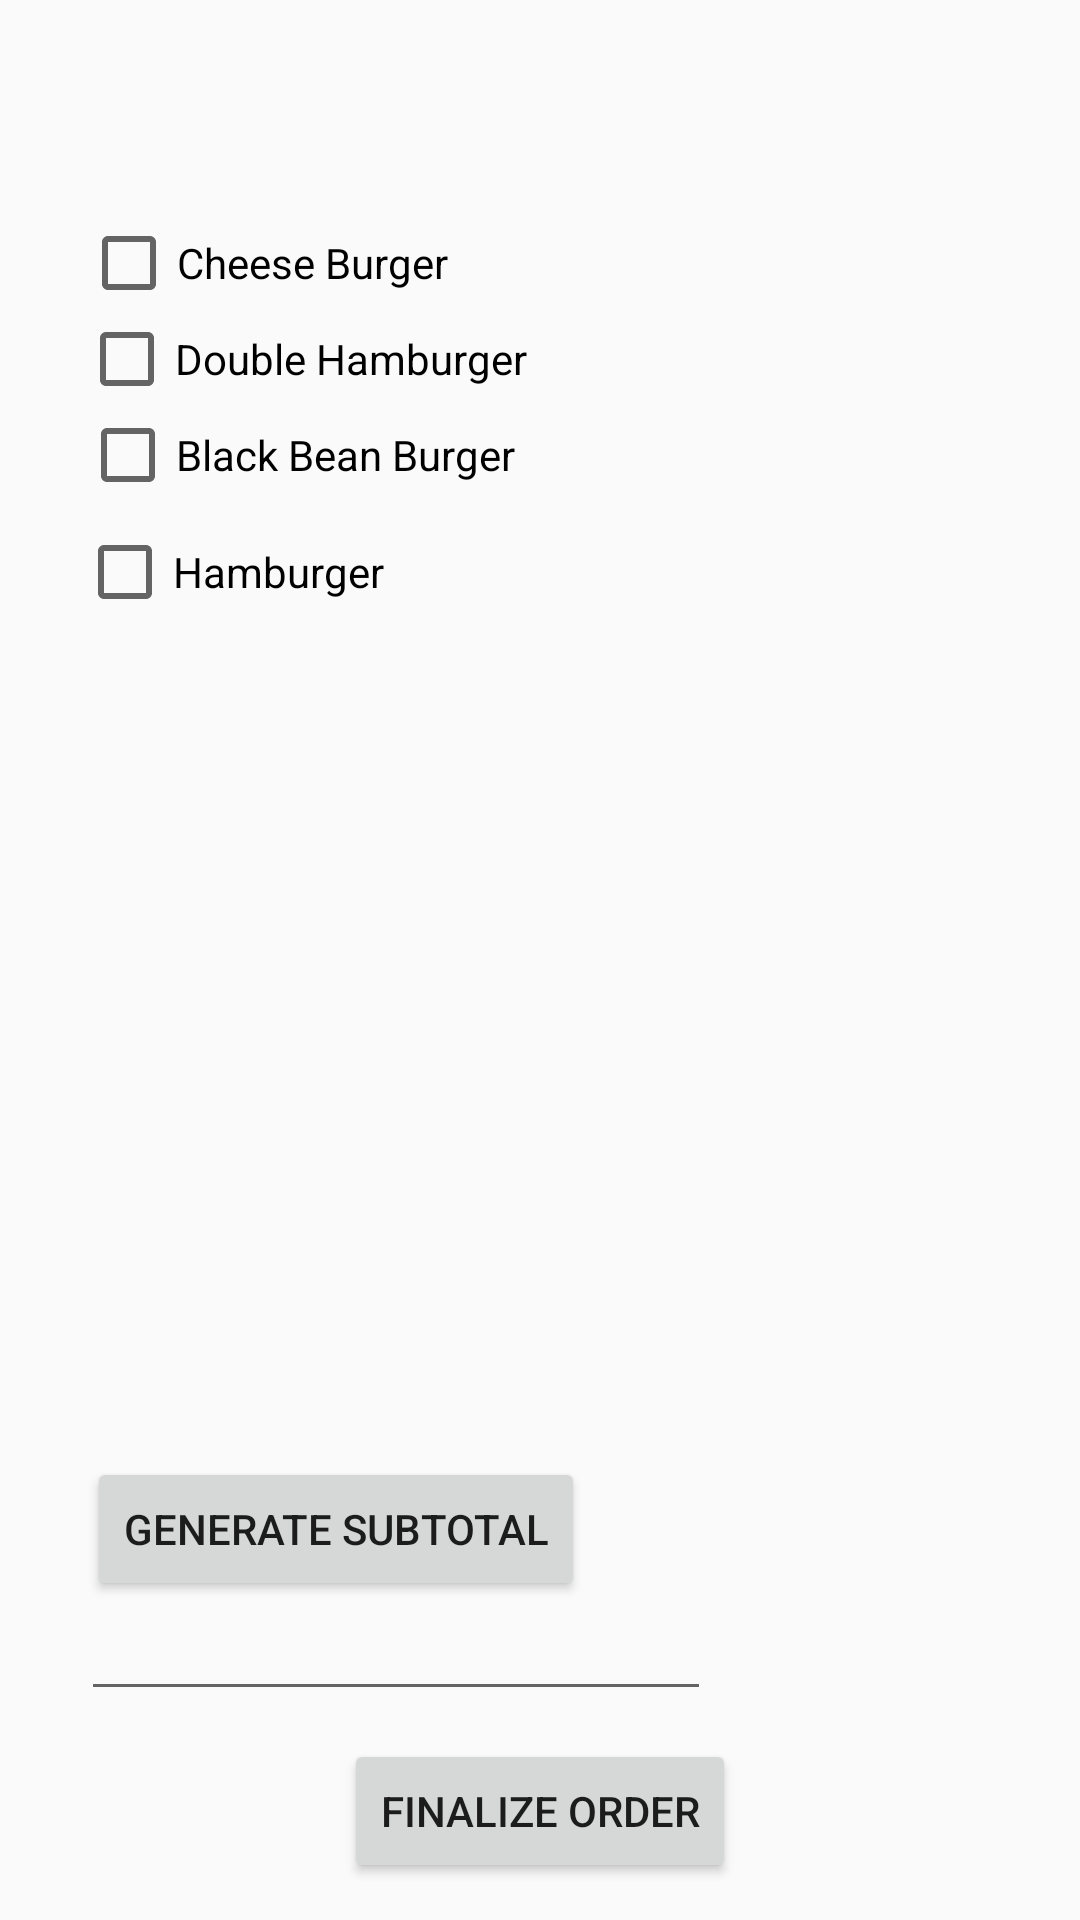

Reconstruct the res/layout file that produces this screen, plus the resources it refers to.
<!-- AndroidManifest.xml: application theme AppTheme -->
<!-- res/layout/content_new_order.xml -->
<?xml version="1.0" encoding="utf-8"?>
<androidx.constraintlayout.widget.ConstraintLayout xmlns:android="http://schemas.android.com/apk/res/android"
    xmlns:app="http://schemas.android.com/apk/res-auto"
    xmlns:tools="http://schemas.android.com/tools"
    android:id="@+id/options"
    android:layout_width="match_parent"
    android:layout_height="match_parent"
    app:layout_behavior="@string/appbar_scrolling_view_behavior"
    tools:context=".NewOrderActivity"
    tools:showIn="@layout/activity_new_order">

    <EditText
        android:id="@+id/runningTotal"
        android:layout_width="wrap_content"
        android:layout_height="wrap_content"
        android:layout_marginStart="51dp"
        android:layout_marginTop="325dp"
        android:layout_marginEnd="147dp"
        android:layout_marginBottom="19dp"
        android:ems="10"
        android:inputType="number"
        app:layout_constraintBottom_toTopOf="@+id/finalizeOrder"
        app:layout_constraintEnd_toEndOf="parent"
        app:layout_constraintStart_toStartOf="parent"
        app:layout_constraintTop_toBottomOf="@+id/hamborger" />

    <Button
        android:id="@+id/subtotal"
        android:layout_width="wrap_content"
        android:layout_height="wrap_content"
        android:layout_marginStart="53dp"
        android:layout_marginTop="277dp"
        android:layout_marginEnd="189dp"
        android:text="Generate Subtotal"
        app:layout_constraintBottom_toTopOf="@+id/runningTotal"
        app:layout_constraintEnd_toEndOf="parent"
        app:layout_constraintStart_toStartOf="parent"
        app:layout_constraintTop_toBottomOf="@+id/hamborger" />

    <Button
        android:id="@+id/finalizeOrder"
        android:layout_width="wrap_content"
        android:layout_height="wrap_content"
        android:layout_marginStart="140dp"
        android:layout_marginTop="389dp"
        android:layout_marginEnd="140dp"
        android:layout_marginBottom="35dp"
        android:text="Finalize Order"
        app:layout_constraintBottom_toBottomOf="parent"
        app:layout_constraintEnd_toEndOf="parent"
        app:layout_constraintStart_toStartOf="parent"
        app:layout_constraintTop_toBottomOf="@+id/hamborger" />

    <CheckBox
        android:id="@+id/cheeseborger"
        android:layout_width="wrap_content"
        android:layout_height="wrap_content"
        android:layout_marginStart="51dp"
        android:layout_marginTop="117dp"
        android:layout_marginEnd="235dp"
        android:text="Cheese Burger"
        app:layout_constraintBottom_toTopOf="@+id/doubleBurger"
        app:layout_constraintEnd_toEndOf="parent"
        app:layout_constraintStart_toStartOf="parent"
        app:layout_constraintTop_toTopOf="parent" />

    <CheckBox
        android:id="@+id/doubleBurger"
        android:layout_width="wrap_content"
        android:layout_height="wrap_content"
        android:layout_marginStart="51dp"
        android:layout_marginEnd="209dp"
        android:text="Double Hamburger"
        app:layout_constraintBottom_toTopOf="@+id/beanBurger"
        app:layout_constraintEnd_toEndOf="parent"
        app:layout_constraintStart_toStartOf="parent"
        app:layout_constraintTop_toBottomOf="@+id/cheeseborger" />

    <CheckBox
        android:id="@+id/beanBurger"
        android:layout_width="wrap_content"
        android:layout_height="wrap_content"
        android:layout_marginStart="51dp"
        android:layout_marginEnd="213dp"
        android:text="Black Bean Burger"
        app:layout_constraintBottom_toTopOf="@+id/hamborger"
        app:layout_constraintEnd_toEndOf="parent"
        app:layout_constraintStart_toStartOf="parent"
        app:layout_constraintTop_toBottomOf="@+id/doubleBurger" />

    <CheckBox
        android:id="@+id/hamborger"
        android:layout_width="108dp"
        android:layout_height="46dp"
        android:layout_marginStart="51dp"
        android:layout_marginEnd="252dp"
        android:layout_marginBottom="472dp"
        android:checked="false"
        android:text="Hamburger"
        app:layout_constraintBottom_toBottomOf="parent"
        app:layout_constraintEnd_toEndOf="parent"
        app:layout_constraintStart_toStartOf="parent"
        app:layout_constraintTop_toBottomOf="@+id/beanBurger" />

</androidx.constraintlayout.widget.ConstraintLayout>
<!-- res/layout/activity_new_order.xml (included above) -->
<?xml version="1.0" encoding="utf-8"?>
<androidx.coordinatorlayout.widget.CoordinatorLayout xmlns:android="http://schemas.android.com/apk/res/android"
    xmlns:app="http://schemas.android.com/apk/res-auto"
    xmlns:tools="http://schemas.android.com/tools"
    android:layout_width="match_parent"
    android:layout_height="match_parent"
    tools:context=".NewOrderActivity">

    <com.google.android.material.appbar.AppBarLayout
        android:layout_width="match_parent"
        android:layout_height="wrap_content"
        android:theme="@style/AppTheme.AppBarOverlay">

    </com.google.android.material.appbar.AppBarLayout>

    <include layout="@layout/content_new_order" />

    <androidx.appcompat.widget.Toolbar
        android:id="@+id/toolbar"
        android:layout_width="match_parent"
        android:layout_height="?attr/actionBarSize"
        android:background="?attr/colorPrimary"
        app:popupTheme="@style/AppTheme.PopupOverlay" />

</androidx.coordinatorlayout.widget.CoordinatorLayout>
<!-- resources referenced by this layout -->
<resources>
  <style name="AppTheme.AppBarOverlay" parent="ThemeOverlay.AppCompat.Dark.ActionBar" />
  <style name="AppTheme.PopupOverlay" parent="ThemeOverlay.AppCompat.Light" />
  <style name="AppTheme" parent="Theme.AppCompat.Light.DarkActionBar">
          
          <item name="colorPrimary">@color/colorPrimary</item>
          <item name="colorPrimaryDark">@color/colorPrimaryDark</item>
          <item name="colorAccent">@color/colorAccent</item>
      </style>
  <!-- not gathered from this repository: default colours our renderer supplied (Android Studio template values) -->
  <color name="colorPrimary">#FF6200EE</color>
  <color name="colorPrimaryDark">#FF3700B3</color>
  <color name="colorAccent">#FF03DAC5</color>
</resources>
